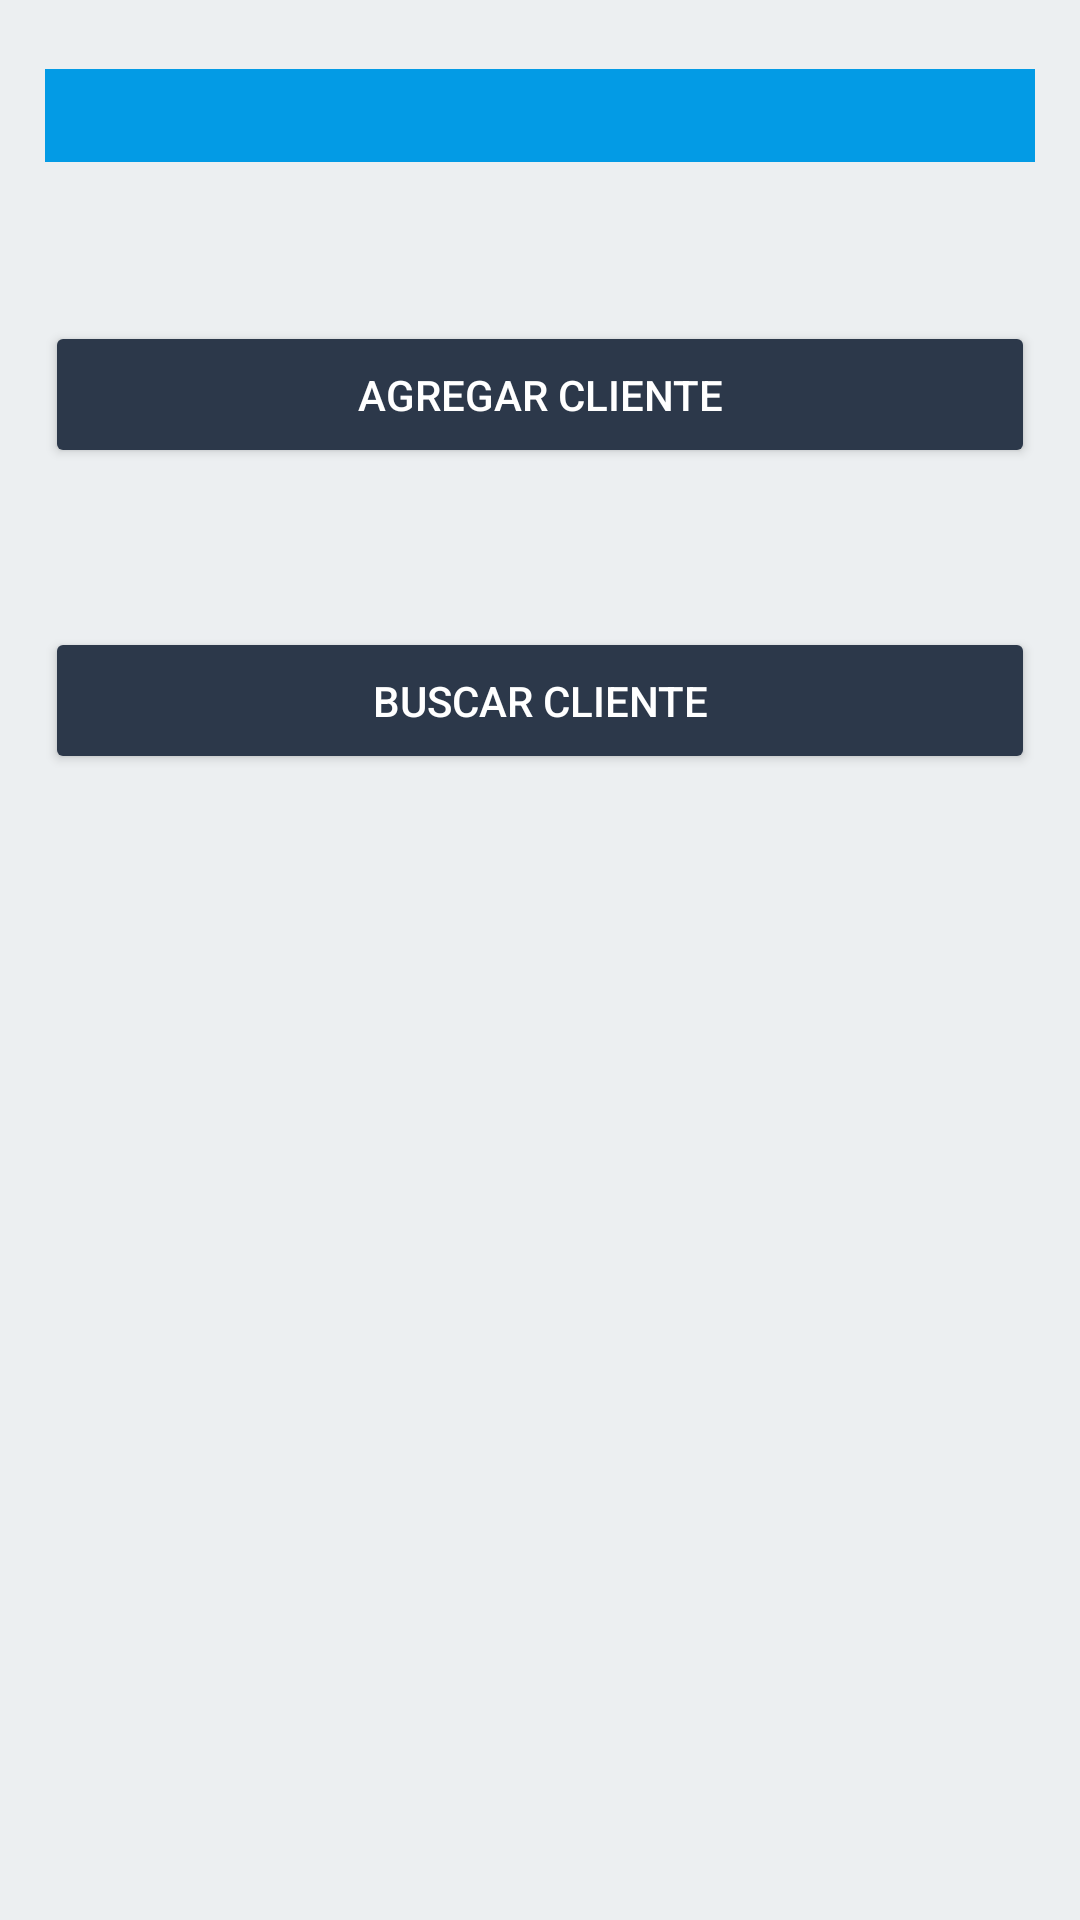

This screen was rendered from an Android layout file. Write that file and the resources it references.
<!-- AndroidManifest.xml: application theme Theme.MySql_App -->
<!-- res/layout/activity_main.xml -->
<?xml version="1.0" encoding="utf-8"?>
<androidx.constraintlayout.widget.ConstraintLayout xmlns:android="http://schemas.android.com/apk/res/android"
    xmlns:app="http://schemas.android.com/apk/res-auto"
    xmlns:tools="http://schemas.android.com/tools"
    android:layout_width="match_parent"
    android:layout_height="match_parent"
    android:background="@color/Gris_Firebase"
    tools:context=".MainActivity">

    <ScrollView
        android:layout_width="match_parent"
        android:layout_height="0dp"
        android:layout_marginTop="8dp"
        android:layout_marginBottom="8dp"
        app:layout_constraintBottom_toBottomOf="parent"
        app:layout_constraintTop_toTopOf="parent">

        <LinearLayout
            android:layout_width="match_parent"
            android:layout_height="wrap_content"
            android:orientation="vertical">

            <LinearLayout
                android:id="@+id/Banner"
                android:layout_width="match_parent"
                android:layout_height="match_parent"
                android:orientation="horizontal">

                <Space
                    android:layout_width="wrap_content"
                    android:layout_height="wrap_content"
                    android:layout_weight="1" />

                <TextView
                    android:id="@+id/banner"
                    android:layout_width="match_parent"
                    android:layout_height="31dp"
                    android:layout_margin="15dp"
                    android:layout_weight="1"
                    android:background="@color/Azul_Firebase"
                    android:textIsSelectable="true"
                    tools:ignore="SpeakableTextPresentCheck,TouchTargetSizeCheck" />

                <Space
                    android:layout_width="wrap_content"
                    android:layout_height="wrap_content"
                    android:layout_weight="1" />

            </LinearLayout>

            <Space
                android:layout_width="match_parent"
                android:layout_height="23dp" />

            <LinearLayout
                android:layout_width="match_parent"
                android:layout_height="match_parent"
                android:orientation="vertical">

                <Button
                    android:id="@+id/boton_AgregarCli"
                    android:layout_width="match_parent"
                    android:layout_height="wrap_content"
                    android:layout_margin="15dp"
                    android:backgroundTint="@color/Azul_marino"
                    android:padding="15dp"
                    android:text="@string/agregarCliente"
                    android:textColor="@color/white"
                    app:icon="@drawable/ic_add_person"
                    app:iconGravity="textStart"
                    app:iconTint="@color/white" />

                <Space
                    android:layout_width="match_parent"
                    android:layout_height="23dp" />

                <Button
                    android:id="@+id/boton_BuscarCli"
                    android:layout_width="match_parent"
                    android:layout_height="wrap_content"
                    android:layout_margin="15dp"
                    android:backgroundTint="@color/Azul_marino"
                    android:padding="15dp"
                    android:text="@string/buscarCliente"
                    android:textColor="@color/white"
                    app:icon="@drawable/ic_search"
                    app:iconGravity="textStart"
                    app:iconTint="@color/white" />

            </LinearLayout>

        </LinearLayout>
    </ScrollView>

</androidx.constraintlayout.widget.ConstraintLayout>
<!-- resources referenced by this layout -->
<resources>
  <color name="Azul_Firebase">#039BE5</color>
  <color name="Azul_marino">#2C384A</color>
  <color name="Gris_Firebase">#ECEFF1</color>
  <color name="white">#FFFFFFFF</color>
  <string name="agregarCliente">Agregar Cliente</string>
  <string name="buscarCliente">Buscar Cliente</string>
  <style name="Theme.MySql_App" parent="Theme.MaterialComponents.DayNight.NoActionBar">
          
          <item name="colorPrimary">@color/purple_500</item>
          <item name="colorPrimaryVariant">@color/purple_700</item>
          <item name="colorOnPrimary">@color/white</item>
          
          <item name="colorSecondary">@color/teal_200</item>
          <item name="colorSecondaryVariant">@color/teal_700</item>
          <item name="colorOnSecondary">@color/black</item>
          
          <item name="android:statusBarColor" tools:targetApi="l">?attr/colorPrimaryVariant</item>
          
      </style>
  <color name="purple_500">#FF6200EE</color>
  <color name="purple_700">#FF3700B3</color>
  <color name="teal_200">#FF03DAC5</color>
  <color name="teal_700">#FF018786</color>
  <color name="black">#FF000000</color>
</resources>
